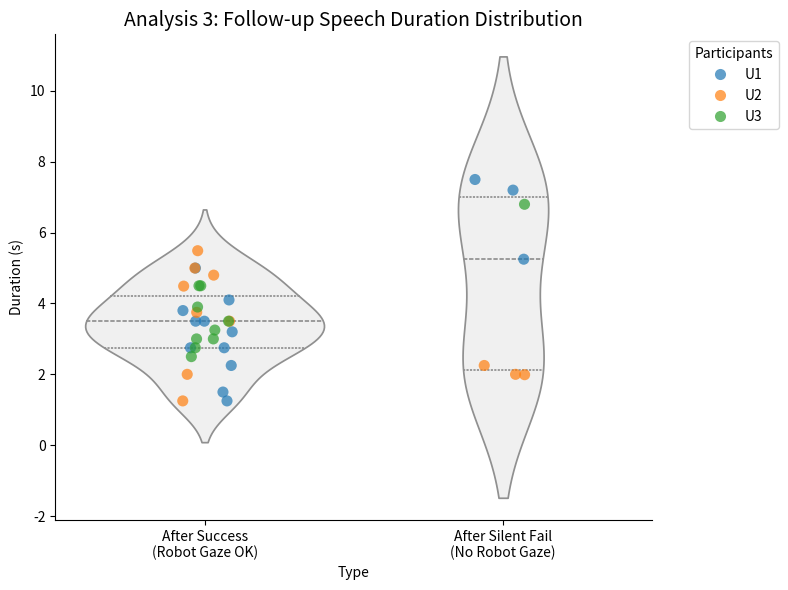

Write Python code to recreate this figure.
import pandas as pd
import seaborn as sns
import matplotlib.pyplot as plt

# --- 模拟真实情况：数据量完全不对等 ---
raw_data = [
    # 用户 U1: 成功很多，失败很少
    {'User': 'U1', 'Type': 'After_Success', 'Value': 3.5},
    {'User': 'U1', 'Type': 'After_Success', 'Value': 4.1},
    {'User': 'U1', 'Type': 'After_Success', 'Value': 3.2},
    {'User': 'U1', 'Type': 'After_Success', 'Value': 3.8},
    {'User': 'U1', 'Type': 'After_Success', 'Value': 2.25},
    {'User': 'U1', 'Type': 'After_Success', 'Value': 1.25},
    {'User': 'U1', 'Type': 'After_Success', 'Value': 2.75},
    {'User': 'U1', 'Type': 'After_Success', 'Value': 2.75},
    {'User': 'U1', 'Type': 'After_Success', 'Value': 5},
    {'User': 'U1', 'Type': 'After_Success', 'Value': 3.5},
    {'User': 'U1', 'Type': 'After_Success', 'Value': 1.5},
    {'User': 'U1', 'Type': 'After_SilentFail', 'Value': 7.2},
    {'User': 'U1', 'Type': 'After_SilentFail', 'Value': 7.5},
    {'User': 'U1', 'Type': 'After_SilentFail', 'Value': 5.25},
    
    # 用户 U2: 说话比较慢
    {'User': 'U2', 'Type': 'After_Success', 'Value': 5.0},
    {'User': 'U2', 'Type': 'After_Success', 'Value': 4.8},
    {'User': 'U2', 'Type': 'After_Success', 'Value': 3.5},
    {'User': 'U2', 'Type': 'After_Success', 'Value': 5.49},
    {'User': 'U2', 'Type': 'After_Success', 'Value': 3.75},
    {'User': 'U2', 'Type': 'After_Success', 'Value': 4.49},
    {'User': 'U2', 'Type': 'After_Success', 'Value': 2.0},
    {'User': 'U2', 'Type': 'After_Success', 'Value': 1.25},
    {'User': 'U2', 'Type': 'After_SilentFail', 'Value': 1.99},
    {'User': 'U2', 'Type': 'After_SilentFail', 'Value': 2.25},
    {'User': 'U2', 'Type': 'After_SilentFail', 'Value': 2.00},
    
    # 用户 U3: 样本量又不一样
    {'User': 'U3', 'Type': 'After_Success', 'Value': 3.00},
    {'User': 'U3', 'Type': 'After_Success', 'Value': 3.9},
    {'User': 'U3', 'Type': 'After_Success', 'Value': 3.5},
    {'User': 'U3', 'Type': 'After_Success', 'Value': 3.25},
    {'User': 'U3', 'Type': 'After_Success', 'Value': 4.50},
    {'User': 'U3', 'Type': 'After_Success', 'Value': 2.75},
    {'User': 'U3', 'Type': 'After_Success', 'Value': 3.00},
    {'User': 'U3', 'Type': 'After_Success', 'Value': 4.50},
    {'User': 'U3', 'Type': 'After_Success', 'Value': 2.50},
    {'User': 'U3', 'Type': 'After_SilentFail', 'Value': 6.8}
]

df = pd.DataFrame(raw_data)

# --- 绘图逻辑 ---
plt.figure(figsize=(8, 6))

# inner='quartile' 会画出那三条分位数线
# alpha 设置透明度，方便看清楚叠加的散点
sns.violinplot(x='Type', y='Value', data=df, inner='quartile', color="#F0F0F0")

# 叠加散点图 (Stripplot)，这样能一眼看出左边点多，右边点少
# hue='User' 可以让你看出不同用户的表现，如果不需要可以删掉
sns.stripplot(x='Type', y='Value', data=df, hue='User', size=8, jitter=True, alpha=0.7)

# 装饰
plt.title('Analysis 3: Follow-up Speech Duration Distribution', fontsize=14)
plt.ylabel('Duration (s)')
plt.xticks([0, 1], ['After Success\n(Robot Gaze OK)', 'After Silent Fail\n(No Robot Gaze)'])

sns.despine()
plt.legend(title='Participants', bbox_to_anchor=(1.05, 1), loc='upper left')
plt.tight_layout()
plt.show()
